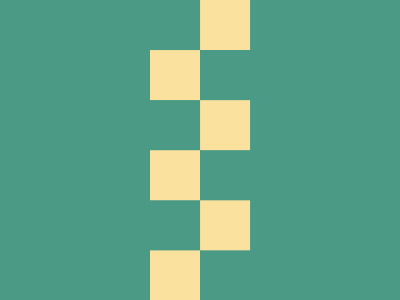

Reproduce this picture with HTML and CSS.

<!DOCTYPE html>
<html>

<head>
    <meta charset='utf-8'>
    <meta http-equiv='X-UA-Compatible' content='IE=edge'>
    <title>CSS Battle Daily Target Solution - 21st September, 2024</title>
    <meta name='viewport' content='width=device-width, initial-scale=1'>
    <style>
        * {
            margin: 0;
            padding: 0;
        }

        body {
            min-height: 100vh;
            background: radial-gradient(#4A9A86, #FAE29E);
            display: grid;
            place-items: center;
            user-select: none;
        }

        .wrapper {
            height: 300px;
            width: 400px;
            background: #4A9A86;
            overflow: hidden;
        }

        p {
            height: 50px;
            color: #FAE29E;
            margin: 0 200px 250px 150px;
            box-shadow: 53q 0, 0 53q, 53q 106q, 0 159q, 0 265q, 53q 212q
        }
    </style>
</head>

<body>
    <div class="wrapper">
        <p></p>
    </div>
</body>

</html>
